pico-8 play session: no input (idle), after a click and taps of 🅾, ❎, 🅾+❎, 🅾 in the second before t = 0

[t = 1 s] idle ~1s (no d-pad/buttons)
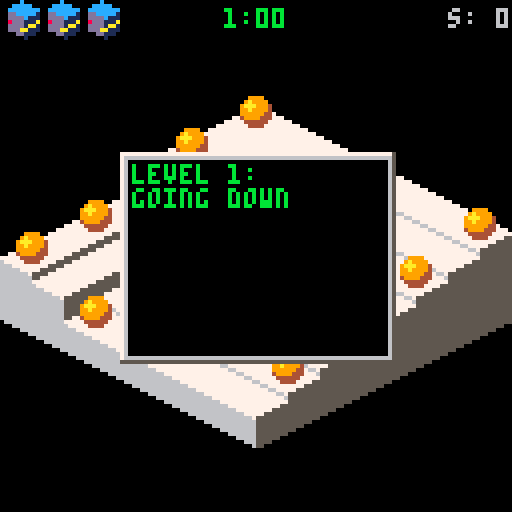
[t = 4 s] idle ~4s (no d-pad/buttons)
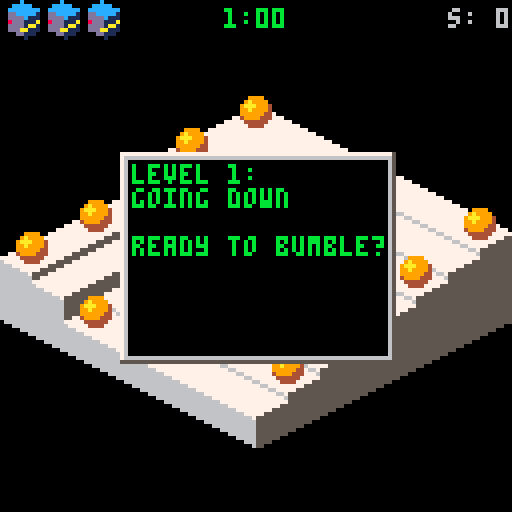
[t = 8 s] idle ~8s (no d-pad/buttons)
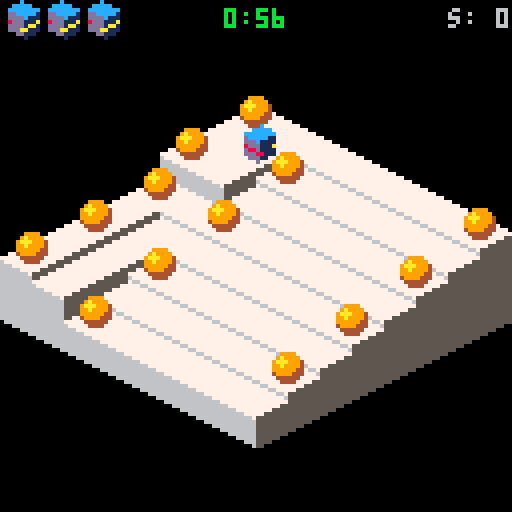

pico-8 cartridge
version 10
__lua__
-- bumble bots
-- (c) 2017, erwin bonsma

version="0.6"

col_delta={1,0,-1}
row_delta={0,1,0}
col_delta[0]=0
row_delta[0]=-1

--map_def: {x0,y0,w,h,wave_amp,
--          time}
--objects: {[object]}
--  object={c,r[,type,...]}
--  - teleport={c,r,1-5,c2,r2}
--  - gap={c,r,6[,col]}
--  - obstacle={c,r,7,spr_idx[,col]}
--movers: {player,[mover]*}
--  mover={c,r[,type,...]}
--  - box={c,r,1-2}

level_defs={{
  name="going down",
  packed="map_def={24,16,8,8,0,60},objects={{9,2},{4,3},{9,4},{2,9},{9,6},{4,7},{9,8},{4,9},{2,2},{2,4},{4,5},{2,5},{2,7}},movers={{3,3}}"
 },{
  name="ride the waves",
  packed="map_def={0,0,8,8,1,120},objects={{2,2},{9,2},{2,9},{9,9}},movers={{4,7},{8,3}}"
 },{
  name="barsaman",
  packed="map_def={0,8,8,8,1.5,120},objects={{2,2},{6,2},{2,6}},movers={{9,9},{9,2},{2,9}}"
 },{
  name="gutter and stage",
  packed="map_def={8,0,8,8,1,180},objects={{2,2},{9,2},{2,9},{4,4},{8,4},{4,8},{8,8}},movers={{5,9},{5,2},{5,3}}"
 },{
  name="telerium",
  packed="map_def={8,8,8,8,1,120},objects={{5,2},{2,5},{7,5},{5,7},{9,5},{5,9},{2,2,1,6,5},{9,2,2,6,6},{2,9,3,5,5},{9,9,4,5,6}},movers={{7,7},{3,3}}"
 },{
  name="aquatic race",
  packed="map_def={0,0,8,8,1,-35},objects={{2,2},{9,2},{2,9},{9,9},{5,3},{8,5},{6,8},{3,6}},movers={{5,5}}"
 },{
  name="mind the gap",
  packed="map_def={16,0,8,8,1,-120},objects={{3,3},{8,3},{3,8},{8,8},{3,4,6},{4,3,6},{4,4,6},{5,3,6}},movers={{6,6},{2,2},{4,6,1},{4,7,1},{6,5,1},{8,5,1}}"
 },{
  name="going up",
  packed="map_def={16,8,7,5,1,-120},objects={{2,2},{2,3,1,8,2},{4,3,2,6,4},{6,3,3,4,4},{6,2,4,8,3},{4,2,6,1}},movers={{5,6},{5,5,1}}"
 },{
  name="tea party",
  packed="map_def={24,8,8,8,1,-240},objects={{9,2},{9,3,6,10},{9,4,6,10},{8,4,6,10},{8,6,7,58},{9,6,7,59},{8,2,7,58},{8,3,7,59}},movers={{2,9},{2,2},{3,2},{2,8,1},{3,8,1},{4,8,1},{5,8,1},{6,8,1},{7,8,1},{8,8,1}}"
 },{
  name="besieged",
  packed="map_def={24,0,8,8,1,-180},objects={{2,9},{7,9},{3,9,6,13},{4,9,6,13},{5,9,6,13},{6,9,6,13}},movers={{4,3},{8,7},{9,7},{8,8},{9,8},{8,9},{9,9},{2,5,1},{3,5,1},{4,5,1},{5,5,1},{6,5,1},{7,5,1},{7,4,1},{7,3,1},{7,2,1}}"
 },{
  name="down the river",
  packed="map_def={0,16,8,8,1,-180},objects={{3,2},{9,5},{2,5},{4,6},{6,6},{8,6},{4,8},{6,8},{8,8},{8,2,1,9,2},{2,2,3,2,3},{9,7,4,9,9},},movers={{5,3},{9,4},{3,5},{4,5},{5,5},{2,6},{4,4,1},{6,4,1}}"
 },{
  name="boxing day",
  packed="map_def={8,16,6,6,1,-120},objects={{3,2,6},{4,2,6},{7,4,6},{5,7,6},{3,7,6}},movers={{7,2},{2,2,2},{3,4,2},{4,5,2},{6,4,2},{7,7,2},{3,5,1},{3,6,1},{5,3,1},{4,7,1},{6,7,1}}"
 },{
  name="ic trouble",
  packed="map_def={16,16,8,8,1,-180},objects={{4,3},{8,4},{7,8},{3,7},{3,3,1,4,5},{8,3,5,6,4},{3,8,3,5,7},{8,8,4,7,6}},movers={{9,9},{2,2},{9,2},{6,2,2},{2,5,2},{9,6,2},{5,9,2}}",
 },{
  name="seasick",
  packed="map_def={24,24,8,8,1,180},objects={{2,2},{9,2},{2,9},{9,9},{3,3,1,6,5},{8,3,2,6,6},{8,8,3,5,6},{3,8,4,5,5}},movers={{5,8},{4,2},{7,2},{3,2,2},{2,3,2},{8,2,2},{9,3,2},{2,8,2},{3,9,2},{9,8,2},{8,9,2}}"
 },{
  name="cottage",
  packed="map_def={0,24,8,8,1,-240},objects={{2,8},{2,7,6,10},{2,9,6,13},{3,9,6,13},{9,5,6,13},{9,6,6,13},{9,7,6,13},{4,9,1,7,9},{5,9,3,9,9}},movers={{2,2},{9,9,1},{4,9,1},{4,7,2},{3,5,1},{2,3,2},{3,3,1},{4,3,1},{5,3,1},{6,3,2},{6,2,2}}"
 },{
  name="warehouse",
  packed="map_def={8,24,8,8,1,-240},objects={{6,2,6},{9,6,6},{4,9,6}},movers={{6,6},{2,2},{3,2},{9,2},{9,3},{8,9},{9,9},{5,5,1},{5,6,1},{5,7,1},{4,5,1},{6,5,1},{2,3,2},{3,3,2},{4,3,2},{5,3,2},{8,2,2},{8,3,2},{8,4,2},{8,5,2},{5,8,2},{6,8,2},{7,8,2},{8,8,2},{9,8,2}}"
 }
}

function unpack(s)
 local a={}
 local key,val,c,auto,ob
 local i=1
 local l=0
 s=s..","  auto=1
 while i<=#s do
  c=sub(s,i,i)
  if c=="{" then
   l=i
   ob=1
   while ob>0 do
    i+=1
    c=sub(s,i,i)
    if c=="}" then ob-=1
    elseif c=="{" then ob+=1 end
   end
   val=unpack(sub(s,l+1,i-1))
   if not key then
    key=auto
    auto+=1
   end
   a[key]=val
   key=false
   i+=1 --skip comma
   l=i
  elseif c=="=" then
   key=sub(s,l+1,i-1)
   l=i
  elseif c=="," and l~=i-1 then
   val=sub(s,l+1,i-1)
   local valc=sub(val,#val,#val)
   if valc>="0" and valc<="9" then
    val=val*1
    --cover for a bug in string conversion
    val=shl(shr(val,1),1)
   elseif val=="true" then
    val=true
   elseif val=="false" then
    val=false
   end
   l=i
   if not key then
    key=auto
    auto+=1
   end
   a[key]=val
   key=false
  end
  i+=1
 end
 return a
end

function level_def(idx)
 local def=level_defs[idx]

 if not def.unpacked then
  def.unpacked=unpack(def.packed)
 end

 return def.unpacked
end

--[[
color maps:
 1=b&w to dark (gap, dark)
 2=teleport, green
 3=teleport, blue
 4=teleport, pink
 5=teleport, brown
 6=white to dark-blue
 7=white to dark-green
 8=title screen bot, pink
 9=gap filled by box
10=b&w to blue (gap)
11=end screen bot
12=title screen bot, blue
13=gap, grass/ground
14=gap, default
]]
colmaps=unpack("{80,101,118,16},{131,155},{129,156},{141,158},{132},{113},{115},{206,29,210,86,101,224},{86,102,22},{81,109,124},{245,168,138,224,209,29,86,101},{245,224},{100,20},{21}")
colmaps[0]={} --default

--fields
-- sprite index, sprite height,
-- sprite y-delta, sprite repeat,
-- colmap_idx (<0: checker),
-- height0, flexibility
tiletypes={}

--basic, normal flexibility
--
--note: sprite differs with fixed.
--fixed is full width, with few
--pixels that are typically covered
--by neighbouring fixed tiles.
--however, they ensure a clean
--boundary at edge of map. moving
--tiles are actual size, which
--results in less clean map boundary.
tiletypes[0]=unpack("14,2,0,true,-1,0,3")

--basic, fixed
tiletypes[1]=unpack("0,3,0,true,-1,0,0")

--basic, low flexibility
tiletypes[2]=unpack("14,2,0,false,-1,0,1")

--elevator, up+down
tiletypes[3]=unpack("2,3,0,true,0,0,10")

--pillar, moving
tiletypes[4]=unpack("4,2,1,true,0,0,2")

--pillar, fixed
tiletypes[5]=unpack("4,2,1,true,0,0,0")

--tower1, fixed
tiletypes[6]=unpack("6,4,-4,true,0,20,0")

--tower2, fixed
tiletypes[7]=unpack("8,4,-1,true,0,15,0")

--bridge, middle
tiletypes[8]=unpack("36,2,0,false,0,8,0")

--bridge, top-left
tiletypes[9]=unpack("10,3,0,true,0,8,0")

--bridge, bottom-right
tiletypes[10]=unpack("12,3,0,true,0,8,0")

--basic, fixed, light
tiletypes[11]=unpack("0,3,0,true,0,0,0")

--basic, fixed, blue
tiletypes[12]=unpack("0,3,0,false,10,0,0")

--basic, fixed, dark
tiletypes[13]=unpack("0,3,0,false,1,0,0")

--grass
tiletypes[14]=unpack("67,3,0,false,0,0,0")

--tree
tiletypes[15]=unpack("69,3,5,true,0,12,0")

--castle wall
tiletypes[16]=unpack("71,3,0,true,0,20,0,0")

--x-max tree
tiletypes[17]=unpack("73,3,6,true,0,12,0")

--ic
tiletypes[18]=unpack("75,2,2,false,0,4,0")

--capacitor
tiletypes[19]=unpack("107,2,1,false,0,7,0")

--circuit board
tiletypes[20]=unpack("77,2,0,false,0,0,0")

--circuit board, col-tracks
tiletypes[21]=unpack("109,2,0,false,0,0,0")

--circuit board, row-tracks
tiletypes[22]=unpack("46,2,0,false,0,0,0")

--low bridge
tiletypes[23]=unpack("214,3,0,true,0,4,0")

--basic, moving, blue
tiletypes[24]=unpack("0,3,0,false,10,0,3")

--warehouse floor
tiletypes[25]=unpack("216,3,0,true,0,12,0")

--cottage-1 (window)
tiletypes[26]=unpack("218,3,0,true,0,14,0,0")

--cottage-2 (door)
tiletypes[27]=unpack("220,3,0,true,0,14,0,0")


--gap, row-dir, front
tiletypes[33]=unpack("65,3,-248,true,0,-256,0")

--gap, col-dir, front
tiletypes[34]=unpack("64,3,-248,true,0,-256,0")

--gap, back
tiletypes[35]=unpack("0,0,-248,false,0,-256,0")

--basic, fixed, blue (top-only)
tiletypes[36]=unpack("0,3,0,false,6,0,0")

--basic, fixed, green (top-only)
tiletypes[37]=unpack("0,3,0,false,7,0,0")

--global game state
clock=0
game=nil
lvl=nil
hiscore=0
score=0
maxlevel=1

--class inheritance
function extend(clz,baseclz)
 for k,v in pairs(baseclz) do
  clz[k]=v
 end
end

--manhattan city distance
function distance(unit1,unit2)
 return (
  abs(unit1.col-unit2.col)+
  abs(unit1.row-unit2.row)
 )
end

--right align a number
function lpad(val,len)
 local s=""..val
 while #s<len do
  s=" "..s
 end
 return s
end

function timestr(time_in_sec)
 if time_in_sec<0 then
  return "0:00"
 end
 local mn=flr(time_in_sec/60)
 local sc="0"..flr(time_in_sec-60*mn)
 return ""..mn..":"..sub(sc,#sc-1)
end

--multiple pal() map changes
function multipal(colmap_idx)
 for v in all(colmaps[colmap_idx]
 ) do
  pal(shr(v,4),band(v,15))
 end
end

function smooth_clamp(h)
 local hn=h/12
 local f=hn/sqrt(hn*hn+1)
 return f*12
end

--note: this is a simple
--approximation that is
--incorrect for x=<-1,0].
--this is no problem where it
--is used.
function sign(x)
 return abs(x+1)-abs(x)
end

function sprite_address(idx)
 local c=idx%16
 return c*4+(idx-c)*32
end

function debug(msg)
 printh(msg,"debug.txt")
end

--the score that would have been
--reached if the best score for
--each level was reached in the
--same game.
function virtual_hiscore()
 local vscore=0
 for i=1,#level_defs do
  vscore+=dget(4+i)
 end
 return vscore
end

function new_msg_box(
 _msgs,_x0,_y0,_x1,_y1
)
 local me={}

 local msgs=_msgs
 local cursor_idx=0
 local x0=_x0 or 30
 local y0=_y0 or 38
 local x1=_x1 or 98
 local y1=_y1 or 90

 me.append=function(
  new_msgs
 )
  --always add empty line
  add(msgs,"")
  for msg in all(new_msgs) do
   add(msgs,msg)
  end
 end

 me.draw=function()
  rectfill(x0,y0,x1,y1,0)
  rect(x0,y0,x1,y1,5)
  rect(x0,y0,x1-1,y1-1,7)
  rect(x0+1,y0+1,x1-1,y1-1,6)

  local y=y0+3
  local rem_chars=flr(
   cursor_idx/2
  )+1
  for msg in all(msgs) do
   if rem_chars>0 then
    local l=min(#msg,rem_chars)
    print(
     sub(msg,1,l),x0+3,y,11
    )
    rem_chars-=l
    if rem_chars==0 then
     cursor_idx+=1
     if (
      cursor_idx%2 and l<16
     ) then
      print("_",x0+3+l*4,y,11)
     end
     l=rem_chars
    end
    y+=6
   end
  end

  return rem_chars>0
 end

 return me
end --new_msg_box()

function center_print(
 msg,y,col
)
 print(
  msg,64-#msg*2,y,col
 )
end

function watermark(x0,y0,x1,y1)
 local a=0x5e16
 local v
 local sh=9
 for x=x0,x1 do
  for y=y0,y1 do
   if pget(x,y)==10 then
    --only take 10 bits
    if sh==9 then
     v=shl(peek(a+1),8)+peek(a)
     --debug(""..a..": "..v)
     --jump to next int val
     a+=4
     sh=0
    else
     v=shr(v,1)
     sh+=1
    end

    pset(x,y,9+band(v,1))
   end
  end
 end
end

function print_await_key(
 action,key_hint
)
 local key="🅾️"
 if key_hint then
  key=key.." (the z key)"
 end
 local s="press "..key.." to "..action
 local x0=62-#s*2
 print(s,x0,120,10)
 watermark(
  x0,120,x0+#s*4+3,124
 )
end

function draw_3d_title()
 for j=23,0,-1 do
  local t=clock/10
  for i=0,25 do
   local v=band(
    shr(
     --4137=sprite_address(138)+1
     peek(4137+i/2+j*64),4*(i%2)
    ),
    15
   )
   if v==7 then
    spr(
     60,
     22+i*4,
     16+j*2+i*2-3.9*sin(t/8)
    )
   elseif v==1 then
    t+=1
   end
  end
 end
end

function mainscreen_draw()
 cls()

 --draw bots
 multipal(12)
 spr(160,0,48,6,6)
 multipal(8)
 spr(160,80,4,6,6,true)
 pal()

 draw_3d_title()

 print("eriban presents",33,0,2)
 print("wip",116,94,4)
 print(version,116,100,4)

 print("music: paul bonsma",0,100,1)
 print("the rest: erwin bonsma",0,106,1)

 print_await_key("start",clock>300)
end

function mainscreen_update()
 clock+=1
 if btnp(4) then
  show_levelmenu()
 end
end

function new_endscreen(run_len)
 local me={}
 local msgs={
  "   +-----------------+",
  "   | end of the line |",
  "   +-----------------+",
  "",
  " score"
    ..lpad(score,18),
  " hi-score"
    ..lpad(hiscore,15),
  " virtual hi-score"
    ..lpad(virtual_hiscore(),7),
  "",
  " run length"
    ..lpad(run_len,8).." lvls",
  " max run length"
    ..lpad(dget(4),4).." lvls"
 }

 --[[
 local msg
 for i=1,#level_defs do
  if not msg then
   msg=""..dget(i+4)
  else
   msg=msg..","..dget(i+4)
  end
  if #msg>20 then
   add(msgs,msg)
   msg=nil
  end
 end
 if msg then
  add(msgs,msg)
 end
 ]]

 local msg_box=new_msg_box(
  msgs,12,4,116,74
 )
 local cnt=0

 me.draw=function()
  rectfill(0,0,128,128,3)

  color(7)
  if msg_box.draw() then
   print_await_key("continue")
  end

  --draw bot
  multipal(11)
  spr(160,0,70,6,6,true)
  pal()
 end

 me.update=function()
  if btnp(4) then
   show_mainscreen()
  end
  cnt+=1
  if cnt==55 then
   sfx(4)
  end
 end

 return me
end --new_endscreen()

function show_mainscreen()
 clock=0
 _update=mainscreen_update
 _draw=mainscreen_draw
end

function show_levelmenu()
 local levelmenu=new_levelmenu()
 _update=levelmenu.update
 _draw=levelmenu.draw
end

function start_game(start_level)
 game=new_game(start_level)
 _update=game.update
 _draw=game.draw
end

function show_endscreen(levelrun)
 local es=new_endscreen(levelrun)
 _update=es.update
 _draw=es.draw
end

--[[
0:vminor
1:vmajor
2:hiscore
3:maxlevel
4:max_levelrun
5:score_level 1
20:score_level 16
]]
function new_cartdata_mgr()
 local me={}
 local vmajor=1
 local vminor=0

 --init
 cartdata("eriban_bumblebots")
 if (
  dget(0)==vmajor and
  dget(1)>=vminor
 ) then
  --read compatible cartdata
  hiscore=dget(2)
  maxlevel=dget(3)+1
 else
  --reset incompatible data
  for i=2,20 do
   dset(i,0)
  end
 end

 dset(0,vmajor)
 dset(1,vminor)

 me.level_done=function(
  level,level_score
 )
  --update level high
  local old=dget(4+level)
  if level_score>old then
   dset(4+level,level_score)
   return true --signal new hi
  end
 end

 me.game_done=function(levelrun)
  dset(2,hiscore)
  --minus one so default=1
  dset(3,maxlevel-1)
  dset(4,max(dget(4),levelrun))
 end

 return me
end

cartdata_mgr=new_cartdata_mgr()


map_unit={}

function map_unit:new(_mapmodel,o)
 o=setmetatable(o or {},self)
 self.__index=self

 o.mapmodel=_mapmodel
 o:settype(o.tiletype or 0)

 o.height=0
 o.movers={}

 return o
end

function map_unit:settype(tiletype)
 self.tiletype=tiletype

 local props=
  tiletypes[flr(tiletype/8)]
 self.sprite_index=props[1]
 self.sprite_height=props[2]
 self.sprite_ydelta=props[3]
 self.sprite_repeat=props[4]
 self.colmap_idx=props[5]
 self.height0=
  props[6]+2*(tiletype%8)
 self.flex=props[7]
end

function map_unit:setwave(wave)
 self.prev_height=self.height
 self.height=
  self.height0+
  self.flex*wave
end

--add the mover for drawing
--purposes. it may not yet
--have entered the unit
function map_unit:add_mover(mover)
 if mover.draw_unit then
  mover.draw_unit:remove_mover(mover)
 end
 add(self.movers,mover)
 mover.draw_unit=self
end

function map_unit:remove_mover(mover)
 del(self.movers,mover)
end

--returns box at unit, if any
function map_unit:box(exclude)
 for k,mover in pairs(self.movers) do
  if (
   mover.is_box and
   mover!=exclude
  ) then
   return mover
  end
 end
end

--returns enemy at unit, if any
function map_unit:enemy(exclude)
 --iterate all movers instead of
 --movers at this unit, as the
 --latter is based on drawing
 --logic
 for k,mover in pairs(lvl.movers) do
  if (
   mover.is_enemy and
   mover.unit==self and
   mover!=exclude
  ) then
   return mover
  end
 end
end

function map_unit:add_object(object)
 object.unit=self
 self.object=object
end

function map_unit:remove_object(object)
 if (self.object==object) then
  self.object=nil
  object.unit=nil
 end
end

function map_unit:tostring()
 return "("..self.col..","..self.row..")"
end

function map_unit:neighbour(heading)
 local c=self.col+col_delta[heading]
 local r=self.row+row_delta[heading]
 if (
  c<1 or c>self.mapmodel.ncol or
  r<1 or r>self.mapmodel.nrow
 ) then
  return nil
 else
  return self.mapmodel.units[c][r]
 end
end

dirwave={}
function dirwave:new(angle,o)
 o=setmetatable(o or {},self)
 self.__index=self

 o.dx=cos(angle)
 o.dy=sin(angle)
 o.p=o.p or 90 --period
 o.a=o.a or 1  --amplitude
 o.w=o.w or 4  --wavelength

 return o
end

function dirwave:eval(x,y)
 local d=x*self.dx+y*self.dy
 return sin(
  d/self.w-clock/self.p
 )*self.a
end

shock_wave={}
function shock_wave:new(x0,y0,o)
 o=setmetatable(o or {},self)
 self.__index=self

 o.x0=x0
 o.y0=y0
 o.f=o.f or 1/30 --frequency
 o.a=o.a or 1 --amplitude
 o.w=o.w or 4 --wavelength
 o.clk0=clock

 return o
end

function shock_wave:eval(x,y)
 local dx=x-self.x0
 local dy=y-self.y0
 local dist=sqrt(dx*dx+dy*dy)
 local t=
  (clock-self.clk0)*self.f-
  dist/self.w
 return
  sin(max(0,min(1,t)))*self.a
end

map_model={}

function map_model:new(
 x0,y0,ncol,nrow
)
 local o=setmetatable({},self)
 self.__index=self

 o.ncol=ncol+2
 o.nrow=nrow+2
 o.units={}
 o.functions={}
 o.wave_strength=0
 o.wave_strength_delta=1

 for c=1,o.ncol do
  o.units[c]={}
  for r=1,o.nrow do
   local unit={}
   unit.col=c
   unit.row=r
   if c==o.ncol then
    if r==o.nrow then
     unit.tiletype=280 --35*8
    else
     unit.tiletype=272 --34*8
    end
   elseif r==o.nrow then
    unit.tiletype=264 --33*8
   elseif c==1 or r==1 then
    unit.tiletype=280 --35*8
   else
    unit.tiletype=
     mget(x0+c-2,y0+r-2)
   end
   o.units[c][r]=map_unit:new(o,unit)
  end
 end

 return o
end

function map_model:unit_at(pos)
 return self.units[pos[1]][pos[2]]
end

function map_model:update()
 self.wave_strength=
  max(0.5,min(1,
   self.wave_strength+
   self.wave_strength_delta/100
  ))

 for c=1,self.ncol do
  for r=1,self.nrow do
   local w=0
   for fun in all(self.functions) do
    w+=fun:eval(c,r)
   end
   self.units[c][r]:setwave(
    smooth_clamp(
     w*self.wave_strength
    )
   )
  end
 end
end

isoline_pair={}

function isoline_pair:new(
 leaf_left,
 leaf_right
)
 local o=setmetatable({},self)
 self.__index=self

 o.leafs={}
 o.leafs[true]=leaf_left
 o.leafs[false]=leaf_right

 return o
end

--if left==true returns height
--at left-end of this isoline
--part, otherwise returns
--height at right-end
function isoline_pair:height(
 left
)
 return self.leafs[left]:height(left)
end

function isoline_pair:draw()
 local leafs=self.leafs
 local left_low=
  leafs[true]:height(false)<
  leafs[false]:height(true)

 leafs[left_low]:draw()
 leafs[not left_low]:draw()
end

isoline_leaf={}

function isoline_leaf:new(
 map_unit
)
 local o=setmetatable({},self)
 self.__index=self

 o.map_unit=map_unit

 return o
end

function isoline_leaf:height()
 return self.map_unit.height
end

function isoline_leaf:draw()
 local unit=self.map_unit
 local x=
  (unit.col-unit.row)*8+56
 local y=
  (unit.col+unit.row)*4
  -unit.height+24

 if unit.colmap_idx>0 then
  multipal(unit.colmap_idx)
 elseif (
  unit.colmap_idx<0 and
  (unit.col+unit.row)%2==0
 ) then
  multipal(-unit.colmap_idx)
 end

 palt(0,false)
 palt(15,true)
 local dy=unit.sprite_ydelta
 spr(
  unit.sprite_index,
  x,y+dy,
  2,unit.sprite_height
 )

 if unit.sprite_repeat then
  dy+=unit.sprite_height*8
  while (unit.height-dy>-16) do
   spr(
    unit.sprite_index+
    (unit.sprite_height-1)*16,
    x,y+dy,
    2,1
   )
   dy+=8
  end
 end
 pal()

 x+=4
 y-=2

 if unit.object then
  unit.object:draw(x,y)
 end

 if #unit.movers>0 then
  local movers=unit.movers
  local min_idx=1
  --find mover that is furthest
  --back. draw this one first.
  for i=2,#movers do
   if (
    movers[i].dy<
    movers[min_idx].dy
   ) then
    min_idx=i
   end
  end
  for i=1,#movers do
   movers[
    1+(i+min_idx-2)%#movers
   ]:draw(x,y)
  end
 end
end

function make_isoline_tree(
 unit_array,
 idx_lo,
 idx_hi
)
 if idx_lo==idx_hi then
  return isoline_leaf:new(
   unit_array[idx_lo]
  )
 else
  local idx_mid=flr((idx_lo+idx_hi)/2)
  return isoline_pair:new(
   make_isoline_tree(
    unit_array,
    idx_lo,
    idx_mid
   ),
   make_isoline_tree(
    unit_array,
    idx_mid+1,
    idx_hi
   )
  )
 end
end

function new_mapview(_model)
 local me={}
 local model=_model
 local isolines={}
 local nlines=model.ncol+model.nrow-1

 for i=1,nlines do
  isolines[i]={}
 end
 for c=1,model.ncol do
  for r=1,model.nrow do
   add(
    isolines[c+r-1],
    model.units[c][r]
   )
  end
 end
 for i=1,nlines do
  isolines[i]=make_isoline_tree(
   isolines[i],1,#isolines[i]
  )
 end

 function me.draw()
  cls()
  for i=1,nlines do
   isolines[i]:draw()
  end
 end

 return me
end --new_mapview

--checks if going from one
--height to the other will
--start a fall. a falling mover
--can destroy other movers.
function is_fall(h_from,h_to)
 return h_from>h_to+6
end

mover={}

function mover:new(o)
 o=setmetatable(o or {},self)
 self.__index=self

 o.rot=0     -- [0..rot_max>
 o.rot_dir=0 -- -1,0,1

 o.mov_dir=0 -- -1,0,1
 o.mov=0     -- <-mov_max,mov_max]
 o.mov_inc=1 -- -1,1

 --height tolerance
 o.tol=o.tol or 0

 --rotation speed
 o.rot_del=o.rot_del or 2
 o.rot_turn=5*o.rot_del
 o.rot_max=4*o.rot_turn

 --move speed
 o.mov_del=o.mov_del or 2
 o.mov_max=8*o.mov_del

 o.drop_speed=1
 o.height=40

 return o
end

function mover:destroy()
 self.draw_unit:remove_mover(self)
 del(lvl.movers,self)
end

function mover:turning()
 return self.rot_dir!=0
end

function mover:moving()
 return self.mov_dir!=0
end

function mover:freeze()
 self.frozen=true
end

--true iff mover can move or
--turn during update
function mover:can_move()
 return not self.frozen
end

--true iff mover can initiate
--a new move or turn during
--update
function mover:can_start_move()
 return (
  self:can_move() and
  not self:moving() and
  not self:turning() and (
   --mover must touch ground.
   --check previous height, as
   --unit height has already
   --been updated, but mover
   --height not yet
   self.height==self.unit.prev_height
  )
 )
end

--direction that mover is facing
function mover:heading()
 return flr(self.rot/self.rot_turn)
end

function mover:set_heading(h)
 self.rot=h*self.rot_turn
end

--direction of move
function mover:move_heading()
 return (
  self:heading()+
  self.mov_dir+
  self.mov_inc+
  2
 )%4
end

function mover:update_height()
 local height=self.unit.height

 --adapt height if needed
 if self.unit2 then
  --on two tiles, follow highest
  height=max(height,self.unit2.height)
 end
 if self.height>height then
  --gradual fall
  height=max(
   height,self.height-self.drop_speed
  )
  self.drop_speed+=0.1
 else
  self.drop_speed=1
 end

 self.height=height
 self.dh=self.height-self.draw_unit.height
end

function mover:update_dx_dy()
 if self:moving() then
  local h=self:heading()
  self.dx=flr(
   (col_delta[h]-row_delta[h])
   *self.mov/self.mov_del+0.5
  )*self.mov_dir
  self.dy=flr(
   (col_delta[h]+row_delta[h])
   *self.mov/self.mov_del/2
  )*self.mov_dir
 else
  self.dx=0
  self.dy=0
 end
end

function mover:turn_step()
 self.rot+=self.rot_dir+self.rot_max
 self.rot%=self.rot_max
 if self.rot%(5*self.rot_del)==0 then
  --finished turn
  self.rot_dir=0
 end
end

function mover:move_step()
 self.mov+=self.mov_inc

 local relmov=(
  self.mov*self.mov_inc+
  self.mov_max
 )%self.mov_max

 if relmov==2*self.mov_del then
  --about to enter next unit
  local to_unit=self.unit:neighbour(
   self:move_heading()
  )
  if self:can_enter(to_unit) then
   --entered destination unit
   self:entering_unit(to_unit)
  else
   --cannot move, retreat
   self.mov_inc=-self.mov_inc
   self.mov+=self.mov_inc
   self:bump()
  end
 elseif relmov==4*self.mov_del then
  --halfway crossing
  self:swap_unit()
 elseif relmov==6*self.mov_del+1 then
  --exited source unit
  self:exited_unit()
 elseif relmov==0 then
  --done
  self.mov_dir=0
  self.mov_inc=1
 end
end

function mover:update()
 if self:can_move() then
  if self:turning() then
   self:turn_step()
  elseif self:moving() then
   self:move_step()
  end
 end

 self:update_height()
 self:update_dx_dy()

 if (
  self.unit.object and
  self.height==self.unit.height
 ) then
  self.unit.object:visit(self)
 end

 if (
  self.falling and
  --do not check while still on
  --two units
  not self.unit2
 ) then
  if
   self.height-
   self.unit.height<5
  then
   local destroyable=
    self.unit:box(self) or
    self.unit:enemy(self)
   if destroyable then
    --fell on box/enemy
    destroyable:destroy()
    sfx(10)
   end
   self.falling=false
  end
 end
end --mover:update()

function mover:can_enter(unit)
 return (
  unit and
  unit.height-self.unit.height<=self.tol and
  (
   not unit.object or
   not unit.object.is_obstacle
  )
 )
end

function mover:entering_unit(to_unit)
 self.unit2=to_unit

 self.falling=is_fall(
  self.unit.height,
  to_unit.height
 )
 if (
  to_unit.col+to_unit.row >
  self.unit.col+self.unit.row
 ) then
  to_unit:add_mover(self)
  self.mov-=self.mov_max*sign(self.mov)
 end
end

function mover:swap_unit()
 local unit=self.unit2
 self.unit2=self.unit
 self.unit=unit
end

function mover:exited_unit()
 if (self.draw_unit!=self.unit) then
  self.unit:add_mover(self)
  self.mov-=self.mov_max*sign(self.mov)
 end
 self.unit2=nil
end

bot={}
extend(bot,mover)

function bot:new(o)
 o=mover.new(self,o)
 local o=setmetatable(o,self)
 self.__index=self

 o.dazed=0

 return o
end

function bot:bump()
 self.dazed=20
end

function bot:is_dazed()
 return self.dazed>0
end

function bot:can_move()
 return (
  self.dazed==0 and
  mover.can_move(self)
 )
end

function bot:update()
 if self.dazed>0 then
  self.dazed-=1
 end

 mover.update(self)
end

function bot:draw(x,y)
 local r=flr(self.rot/self.rot_del)
 if r>9 then
  --invert rear/front lights
  pal(8,10)
  pal(10,8)
 end
 if self:is_dazed() then
  --show animated dazed "bugs"
  local c=band(self.dazed,4)/4
  palt(5+c,true)
  pal(6-c,9)
 else
  --hide dazed "bugs"
  palt(5,true)
  palt(6,true)
 end

 spr_dropped(
  128+r%10,
  x+self.dx,1,
  y+self.dy-self.dh,-7,
  1,2,
  self.drop
 )

 pal()
end --bot:draw()

player={}
extend(player,bot)

function player:new(o)
 o=bot.new(self,o)
 local o=setmetatable(o,self)
 self.__index=self

 o.is_player=true
 o.nxt_rot_dir=nil

 return o
end

function player:can_enter(unit)
 local box=unit:box()
 return (
  (
   --no box
   not box or
   --will drop on box
   is_fall(
    self.unit.height,
    unit.height
   ) or
   --can push box
   box:can_enter(
    unit:neighbour(
     self:move_heading()
    )
   )
  ) and
  mover.can_enter(self,unit)
 )
end

function player:entering_unit(to_unit)
 mover.entering_unit(self,to_unit)
 local box=to_unit:box()
 if box then
  if not self.falling then
   --entering from similar
   --height, so push box
   box:push(self:move_heading())
  end
 end
end

function player:swap_unit()
 mover.swap_unit(self)
 self.swapped=true
end

function player:update()
 if btnp(0) then
  self.nxt_rot_dir=-1
 elseif btnp(1) then
  self.nxt_rot_dir=1
 end

 local desired_mov_dir=0
 if btn(2) then
  desired_mov_dir=1
 elseif btn(3) then
  desired_mov_dir=-1
 end

 if self:can_start_move() then
  if self.nxt_rot_dir then
   self.rot_dir=self.nxt_rot_dir
   self.nxt_rot_dir=nil
  else
   self.mov_dir=desired_mov_dir
  end
 elseif (
  self:moving() and
  desired_mov_dir!=0 and
  not self:is_dazed() and
  self.mov_dir*self.mov_inc!=
  desired_mov_dir
 ) then
  self.mov_inc=-self.mov_inc
  if self.swapped then
   --undo swap
   self:swap_unit()
  end
 end

 self.swapped=false
 bot.update(self)
 if self.swapped then
  sfx(5)
 end

 if self.height<-50 then
  game.signal_death(
   "system went down"
  )
 end
end --player:update

function player:update_height()
 bot.update_height(self)

 if self.drop then
  self.drop+=1
  if self.drop==20 then
   self.dazed=50
  elseif self.drop==36 then
   game.signal_death(
    "stuck!"
   )
  end
  self.dh-=min(5,self.drop/4)
 end
end

function player:bump()
 bot.bump(self)
 sfx(0)
end

enemy={}
extend(enemy,bot)

function enemy:new(target,o)
 o=o or {}
 o.rot_del=o.rot_del or 3
 bot.new(self,o)
 setmetatable(o,self)
 self.__index=self
 
 o.target=target
 o.bump_count=0
 o.is_enemy=true

 return o
end

function enemy:destroy()
 --clear enemy_entering flag
 if self.unit.enemy_entering then
  self.unit.enemy_entering=nil
 elseif (
  self.unit2 and
  self.unit2.enemy_entering
 ) then
  self.unit2.enemy_entering=nil
 end
 bot.destroy(self)
end

function enemy:draw(x,y)
 pal(12,14)
 pal(1,2)
 bot.draw(self,x,y)
 pal()
end

function enemy:update()
 if (
  self.unit==self.target.unit and
  not self.target.falling and
  abs(self.height-self.target.height)<6
 ) then
  game.signal_death(
   "intercepted!"
  )
 end

 if self:can_start_move() then
  --to turn or not to turn?
  local best_score=nil
  local best_rotdir
  for rotdir=-1,1 do
   local h=(self:heading()+rotdir+4)%4
   local s=self:heading_score(h)
   if not best_score or s>best_score then
    best_rotdir=rotdir
    best_score=s
   end
  end

  self.rot_dir=best_rotdir

  if not self:turning() then
   self.mov_dir=1
  end
 end

 bot.update(self)
end --enemy:update

function enemy:heading_score(h)
 local score=0
 local to_unit=self.unit:neighbour(h)
 local target_unit=self.target.unit

 if not to_unit or to_unit.height<-5 then
  return -99
 end

 if (
  distance(to_unit, target_unit) <
  distance(self.unit, target_unit)
 ) then
  --reward getting closer
  score+=4
 end

 if h==self:heading() then
  if self.bump_count<=3 then
   --prefer moving straight
   score+=1
  else
   --unless that failed three
   --times in a row, to prevent
   --deadlock situations
   score-=20
  end
 end

 if self:can_enter(to_unit) then
  --reward possible movement
  score+=2
 elseif self:is_blocked(to_unit) then
  score-=6
 else
  --penalize climbs
  local hdelta=to_unit.height-self.unit.height-self.tol
  score-=max(0,min(5,hdelta))
 end

 return score
end --enemy:heading_score

--true iff enemy is not expected
--to be able to move to unit
--soon
function enemy:is_blocked(unit)
 local box=unit:box()
 return (
  (
   --objects block
   unit.object and
   --except teleports
   not unit.object.is_teleport and
   --and filled gaps
   not (
    unit.object.is_gap and
    unit.object.filled
   )
  ) or
  self.unit.height-unit.height>10 or (
   box and not box.falling
  )
 )
end

function enemy:can_enter(unit)
 if (
  self:is_blocked(unit) or
  unit.box_entering or
  unit.enemy_entering or
  not mover.can_enter(self,unit)
 ) then
  return false
 end
 --do not move in case there's
 --another enemy (box is checked
 --in is_blocked already)
 return not unit:enemy()
end

function enemy:entering_unit(to_unit)
 bot.entering_unit(self,to_unit)
 to_unit.enemy_entering=self
end

function enemy:exited_unit()
 bot.exited_unit(self)
 self.unit.enemy_entering=nil
end

function enemy:bump()
 bot.bump(self)
 self.dazed+=flr(rnd(20))-10
 self.bump_count+=1
end

function enemy:turn_step()
 mover.turn_step(self)
 self.bump_count=0
end

box={}
extend(box,mover)

function box:new(box_type,o)
 o=o or {}
 mover.new(self,o)
 setmetatable(o,self)
 self.__index=self

 o.box_type=box_type
 o.is_box=true

 return o
end

function box:destroy()
 mover.destroy(self)
 lvl:box_destroyed(self)
end

function box:freeze()
 --void. does not apply to box
end

function box:can_enter(unit)
 if self:moving() then
  --move check is done at start
  --of move. once moving, assume
  --its okay.
  return true
 end

 if (
   --cannot move over pickup
   unit.object and
   unit.object.is_pickup
  ) or
  --cannot move once dropping
  self.drop
 then
  return false
 end

 if (
   --cannot move when unit is
   --(going to be) occupied by
   --a mover
   unit.enemy_entering or
   #unit.movers>0
  ) and
  --unless will drop on it
  not is_fall(
   self.height,unit.height
  )
 then
  return false
 end

 return mover.can_enter(self,unit)
end

function box:entering_unit(to_unit)
 mover.entering_unit(self,to_unit)
 if self.force_fall then
  self.falling=true
  self.force_fall=false
 end
end

function box:push(heading)
 self:set_heading(heading)
 self.mov_dir=1
 local to_unit=self.unit:neighbour(
  heading
 )

 if is_fall(
  self.unit.height,
  to_unit.height
 ) then
  --forcing fall so that any
  --movers entering will be
  --destroyed, even if height
  --difference is smaller when
  --entering unit
  self.force_fall=true
 else
  --reserve destination to
  --prevent other movers from
  --entering this unit
  to_unit.box_entering=true
 end
end

function box:exited_unit()
 mover.exited_unit(self)
 self.unit.box_entering=nil
end

function box:update_height()
 mover.update_height(self)
 if self.height<-50 then
  self:destroy()
 end
 if self.drop then
  if self.drop<20 then
   self.drop+=1
   if (
    self.drop==20 and
    self.box_type==1
   ) then
    self.unit.object.filled=true
    self:destroy()
   end
  end
  self.dh-=min(5,self.drop/4)
 end
end

function box:draw(x,y)
 spr_dropped(
  164+2*self.box_type,
  x+self.dx,-1,
  y+self.dy-self.dh,-3,
  2,2,
  self.drop
 )
 pal()
end

pickup={}

function pickup:new(o)
 o=setmetatable(o or {},self)
 self.__index=self

 o.is_pickup=true

 return o
end

function pickup:draw(x,y)
 spr(122,x,y,1,1)
end

function pickup:visit(mover)
 --do not let frozen mover
 --collect pickup. player may
 --already have died...
 if not mover.frozen then
  self.unit:remove_object(self)
  lvl:pickup_collected(self)
  sfx(3)
 end
end

teleport={}

function teleport:new(
 colmap_idx,dst_pos,o
)
 o=setmetatable(o or {},self)
 self.__index=self

 o.dst_pos=dst_pos
 o.colmap_idx=colmap_idx
 o.is_teleport=true

 o:reset()

 return o
end

function teleport:reset()
 self.cooldown_cnt=0
end

function teleport:draw(x,y)
 multipal(self.colmap_idx)
 spr(120,x,y+1,2,1)
 if self.cooldown_cnt>0 then
  self.cooldown_cnt-=1
  spr(
   119-flr(self.cooldown_cnt/8),
   x,y,1,1
  )
 end
 pal()
end

function teleport:visit(mover)
 if mover:moving() then
  mover.teleport_block=nil
 elseif not mover.teleport_block then
  local dst_unit=
   mover.unit.mapmodel:unit_at(
    self.dst_pos
   )
  dst_unit:add_mover(mover)
  mover.unit=dst_unit
  mover.height=dst_unit.height+16
  mover:update_height()
  mover.teleport_block=true
  mover.falling=true
  self.cooldown_cnt=24
  sfx(7)
 end
end

--draws a sprite for a mover
--possibly dropping in a gap
function spr_dropped(
 spr_idx,x,dx,y,dy,w,h,drop
)
 if drop then
  --dropping. create partially
  --obscured sprite
  local src1=sprite_address(spr_idx)
  local src2=sprite_address(50)
  local dst=sprite_address(238)
  local j0=6-min(5,flr(drop/4))-dy
  local i0=-flr((dx+1)/2)
  for i=0,4*w-1 do
   for j=0,8*h-1 do
    local v=peek(src1+i+j*64)
    if j>=j0 and i>=i0 then
     v=band(
      v,
      peek(src2+i-i0+(j-j0)*64)
     )
    end
    poke(dst+i+j*64,v)
   end
  end

  spr(238,x+dx,y+dy,w,h)
 else
  spr(spr_idx,x+dx,y+dy,w,h)
 end
end

gap={}

function gap:new(colmap_idx,o)
 o=setmetatable(o or {},self)
 self.__index=self

 o.is_gap=true
 o.colmap_idx=colmap_idx or 14

 return o
end

function gap:reset()
 self.filling=nil
 self.filled=nil
end

function gap:visit(mover)
 if (
  not self.filling and
  not mover:moving()
 ) then
  mover:freeze()
  -- initiate drop
  mover.drop=0
  self.filling=true
  sfx(9)
 end
end

function gap:draw(x,y)
 if self.filled then
  multipal(9)
 else
  if self.colmap_idx then
   multipal(self.colmap_idx)
  end
 end
 spr(48,x,y+4,2,1)
 pal()
end

obstacle={}

function obstacle:new(
 spr_idx,colmap_idx
)
 o=setmetatable({},self)
 self.__index=self

 o.is_obstacle=true
 o.spr_idx=spr_idx
 o.colmap_idx=colmap_idx or 0

 return o
end

function obstacle:draw(x,y)
 multipal(self.colmap_idx)
 spr(self.spr_idx,x,y,1,1)
end

matrix_print={}

function matrix_print:new(
 address0,col
)
 local o=setmetatable({},self)
 self.__index=self

 o.address0=address0
 o.col=col or 0

 return o
end

function matrix_print:draw(x,y)
 color(self.col)

 for i=0,4 do
  for j=0,4 do
   local v=band(
    shr(
     peek(self.address0+i/2+j*64),
     4*(i%2)
    ),
    15
   )
   if v>0 then
    local x0=x+i*2-j*2+3
    local y0=y+i+j+2
    pset(x0-1,y0)
    pset(x0,y0)
    pset(x0+1,y0)
    if v==7 or v==8 then
     pset(x0,y0+1)
    end
    if v==6 or v==8 then
     pset(x0,y0-1)
    end
   end
  end
 end
end

function matrix_print:visit()
 --void
end

baselevel={}

function baselevel:new(o)
 o=setmetatable(o or {},self)
 self.__index=self

 o.collected_pickups={}
 o.num_pickups=0
 o.num_boxes_to_remove=0
 o.num_boxes_removed=0
 o.objects={}
 o.movers={}

 --invoke abstract init_map()
 o.map_model=o:init_map()
 o.map_view=new_mapview(o.map_model)

 o:reset()

 return o
end

function baselevel:init_camera(
 player_pos
)
 self.camera_pos=
  self:target_camera_pos(player_pos)
end

function baselevel:add_mover(
 pos,mover
)
 local unit=
  self.map_model:unit_at(pos)
 unit:add_mover(mover)
 mover.unit=unit
 add(self.movers,mover)
end

function baselevel:add_object(
 pos,object
)
 self.map_model:unit_at(pos):add_object(
  object
 )
 add(self.objects,object)
end

function baselevel:reset()
 --destroy active movers
 for mover in all(self.movers) do
  if not mover.is_box then
   mover:destroy()
  end
 end
 self.player=nil

 --reset objects
 for object in all(self.objects) do
  if object.reset then
   object:reset()
  end
 end

 if self.map_model then
  self.map_model.wave_strength_delta=1
 end

 self:set_target_camera_pos(
  5,5,true
 )
end

function baselevel:freeze()
 for mover in all(self.movers) do
  mover:freeze()
 end
end

function baselevel:pickup_collected(
 pickup
)
 add(
  self.collected_pickups,
  pickup
 )
 score+=10

 self:checkdone()
end

function baselevel:box_destroyed(
 box
)
 if box.box_type==2 then
  self.num_boxes_removed+=1
  score+=10
  sfx(3)
 end

 self:checkdone()
end

function baselevel:checkdone()
 if (
  #self.collected_pickups==
  self.num_pickups and
  self.num_boxes_removed==
  self.num_boxes_to_remove
 ) then
  game.level_done()
 end
end

function baselevel:update()
 self.map_model:update()

 for mover in all(self.movers) do
  mover:update()
 end
end

function baselevel:set_target_camera_pos(
 c,r,update_pos
)
 local mm=self.map_model
 if mm.ncol<10 then
  c=mm.ncol/2
 else
  c=max(5,min(c,mm.ncol-5))
 end
 if mm.nrow<10 then
  r=mm.nrow/2
 else
  r=max(5,min(r,mm.nrow-5))
 end
 self.camera_tx=(c-r)*8
 self.camera_ty=(c+r)*4-40

 if update_pos then
  self.camera_x=self.camera_tx
  self.camera_y=self.camera_ty
 end
end

function baselevel:draw()
 if self.player then
  self:set_target_camera_pos(
   self.player.unit.col,
   self.player.unit.row    
  )
  self.camera_x=
   0.8*self.camera_x+
   0.2*self.camera_tx
  self.camera_y=
   0.8*self.camera_y+
   0.2*self.camera_ty
 end

 camera(
  flr(self.camera_x+0.5),
  flr(self.camera_y+0.5)
 )
 self.map_view.draw()
 camera()
end

level={}
extend(level,baselevel)

function level:new(idx,o)
 o=o or {}
 o.idx=idx
 o.def=level_def(idx)

 baselevel.new(self,o)
 setmetatable(o,self)
 self.__index=self

 o.initial_score=score

 for spec in all(o.def.objects) do
  o:add_object_from_specs(
   spec
  )
 end
 for spec in all(o.def.movers) do
  o:add_mover_from_specs(
   spec,true
  )
 end

 return o
end

function level:init_map()
 local map_def=self.def.map_def
 local map_model=map_model:new(
  map_def[1],
  map_def[2],
  map_def[3],
  map_def[4]
 )
 add(
  map_model.functions,
  dirwave:new(
   0.10,{a=map_def[5]}
  )
 )
 self.time_left=abs(
  map_def[6]*30
 )
 self.hard_reset=map_def[6]<0

 return map_model
end

--create new object and add it
function level:add_object_from_specs(
 specs
)
 local object_type=specs[3]
 if not object_type then
  local pickup=pickup:new()
  self:add_object(specs,pickup)
  self.num_pickups+=1
 elseif object_type<=5 then
  --teleport
  local pos2={specs[4],specs[5]}
  local tp=teleport:new(
   object_type,pos2
  )
  self:add_object(specs,tp)
  --also add its twin
  tp=teleport:new(
   object_type,specs
  )
  self:add_object(pos2,tp)
 elseif object_type==6 then
  local gap=gap:new(
   specs[4]
  )
  self:add_object(specs,gap)
 elseif object_type==7 then
  local obstacle=obstacle:new(
   specs[4],specs[5]
  )
  self:add_object(specs,obstacle)
 end
end

function level:add_mover_from_specs(
 specs,passive
)
 local mover_type=specs[3]
 if passive and mover_type then
  if mover_type<=2 then
   local box=box:new(mover_type)
   self:add_mover(specs,box)
   if mover_type==2 then
    self.num_boxes_to_remove+=1
   end
  end
 elseif not (passive or mover_type) then
  if not self.player then
   self.player=player:new()
   self:add_mover(specs,self.player)
  else
   local enemy=enemy:new(
    self.player
   )
   self:add_mover(specs,enemy)
  end
 end
end

function level:reset()
 baselevel.reset(self)

 self:set_target_camera_pos(
  self.def.movers[1]
 )
end

function level:start()
 for mover_specs in all(self.def.movers) do
  self:add_mover_from_specs(
   mover_specs,false
  )
 end

 self.playing=true
end

function level:freeze()
 baselevel.freeze(self)

 self.playing=false
end

function level:update()
 baselevel.update(self)

 if self.playing then
  self.time_left-=1

  if self.time_left<0 then
   game.signal_death(
    "timed out"
   )
  end
 end
end

function level:draw()
 baselevel.draw(self)

 print(
  timestr(self.time_left/30),
  56,2,
  8+min(3,flr(abs(
   self.time_left/300
  )))
 )
end

levelmenu={}
extend(levelmenu,baselevel)

function levelmenu:new(o)
 o=baselevel.new(self,o)
 local o=setmetatable(o,self)
 self.__index=self

 return o
end

function levelmenu:level_at(pos)
 local c=pos[1]-2
 local r=pos[2]-2
 if (
  c>=0 and
  c<=self.map_model.ncol-3 and
  r>=0 and
  r<=self.map_model.nrow-3
 ) then
  c=flr(c/2)
  r=flr(r/2)
  return 16-c-4*r
 end
end

function levelmenu:init_map()
 local map_model=map_model:new(
  0,0,8,8
 )
 self.map_model=map_model

 local a0=sprite_address(112)
 for c=1,map_model.ncol do
  for r=1,map_model.nrow do
   local pos={c,r}
   local unit=map_model:unit_at(
    pos
   )
   local l=self:level_at(pos)
   if l then
    local chk=
     (flr(c/2)+flr(r/2))%2
    if l<=maxlevel then
     unit:settype(288+chk*8)
    else
     unit:settype(290+chk*8)
    end

    local digit=flr(
     l/(10-9*(c%2))
    )%10
    self:add_object(
     pos,
     matrix_print:new(
      a0+digit*2+(r%2)*256,
      10+chk
     )
    )
   else
    unit.height0+=512
    unit.sprite_ydelta+=512
   end
  end
 end

 return map_model
end

function levelmenu:start()
 self.player=player:new()
 self:add_mover(
  {8,8},
  self.player
 )
end

function new_levelmenu()
 local me={}

 function level_idx()
  local unit=lvl.player.unit
  return lvl:level_at(
   {unit.col,unit.row}
  )
 end

 function me.draw()
  lvl:draw()

  rectfill(20,7,108,22,1)

  local idx=level_idx()
  center_print(
   "destination:",9,12
  )
  local dest="unknown"
  if idx<=#level_defs then
   dest=level_defs[idx].name
  end
  center_print(dest,16,7)

  if msg then
   print(msg,0,110,7)
  end
  print_await_key("start")
 end

 function me.update()
  clock+=1
  lvl:update()

  if btnp(4) then
   local idx=level_idx()
   if idx<=#level_defs then
    start_game(idx)
   end
  end
 end

 lvl=levelmenu:new()
 lvl:start()
 lvl:update()

 return me
end

function new_game(level_num)
 local me={}

 local anim=nil
 local lives=3
 local death_cause

 me.start_level=level_num
 me.level_num=level_num
 score=0

 function me.draw()
  lvl:draw()
  for i=1,lives do
   spr(132,i*10-8,-6,1,2)
  end

  local s
  if score>=max(1,hiscore) then
   s="hs: "..score
  else
   s="s: "..score
  end
  print(s,128-4*#s,2,6)

  if anim then
   anim.draw()
  end

  if msg then
   print(msg,0,120,11)
  end
 end

 function me.update()
  clock+=1

  if anim then
   anim=anim.update()
  end

  death_cause=nil

  lvl:update()

  if not anim then
   if death_cause then
    me.handle_death()
   end
  end
 end

 function me.reset()
  if (
   --hard reset on time-out
   lvl.time_left<=0 or
   --and for specific levels
   lvl.hard_reset
  ) then
   --recreate level, resetting
   --time and all pick-ups
   lvl=level:new(
    me.level_num
   )
  end
  lvl:reset()
 end

 function me.signal_death(cause)
  death_cause=cause
 end

 function me.handle_death()
  lives-=1
  anim=die_anim(death_cause)
 end

 function me.game_over()
  return lives==0
 end

 function me.level_run()
  return me.level_num-me.start_level
 end

 function me.level_done()
  anim=level_done_anim()
 end

 function init_level()
  lvl=level:new(me.level_num)
  lvl:update()
 end

 function me.next_level()
  me.level_num+=1
  if me.level_num<=#level_defs then
   init_level()
   return true
  end
 end

 menuitem(
  1,"auto destruct",function()
   me.signal_death(
    "rebooting..."
   )
   me.handle_death()
  end
 )
 menuitem(
  2,"abort game",function()
   game_done()
   anim=game_over_anim()
  end
 )
 init_level()
 anim=level_start_anim()

 return me
end --new_game()

function die_anim(cause)
 local me={}

 local clk=0
 local msg_box=new_msg_box({
  cause
 })

 function me.update()
  clk+=1

  if clk==1 then
   sfx(1)
  end

  if clk==100 then
   if game.game_over() then
    game_done()
    return game_over_anim()
   else
    game.reset()
    return level_start_anim()
   end
  end

  return me
 end

 function me.draw()
  if clk>30 then
   msg_box.draw()
  end
 end

 lvl.map_model.wave_strength_delta=-1
 lvl:freeze()

 return me
end --die_anim

function level_start_anim()
 local me={}

 local clk=0
 local msg_box=new_msg_box({
  "level "..lvl.idx..":",
  level_defs[lvl.idx].name
 })


 function me.update()
  clk+=1

  if clk==80 then
   msg_box.append({
    "ready to bumble?"
   })
  end

  if clk==140 then
   lvl:start()
   return nil
  end

  return me
 end

 function me.draw()
  msg_box.draw()
 end

 return me
end --level_start_anim


function level_done_anim()
 local me={}

 local clk=0
 local msg_box=new_msg_box({
  "level completed!"
 })

 function me.update()
  clk+=1

  if clk==20 then
   sfx(6)
  end

  if clk==60 then
   if lvl.time_left>0 then
    lvl.time_left-=30
    score+=1
    sfx(8)
    clk=59
   else
    local newhi=cartdata_mgr.level_done(
     game.level_num,
     score-lvl.initial_score
    )
    local msg
    if lvl.idx>=maxlevel then
     msg="unlocked next"
    elseif newhi then
     msg="new level hi!"
    else
     msg="bumble on!"
    end
    msg_box.append({msg})
   end
  end

  if clk==120 then
   if game.next_level() then
    return level_start_anim()
   else
    game_done()
    show_endscreen(game.level_run())
    return nil
   end
  end

  return me
 end

 function me.draw()
  if clk>=20 then
   msg_box.draw()
  end
 end

 local pu=lvl.player.unit
 add(
  lvl.map_model.functions,
  shock_wave:new(pu.col,pu.row)
 )
 lvl:freeze()

 return me
end --level_done_anim

function game_done()
 hiscore=max(hiscore,score)
 maxlevel=max(maxlevel,game.level_num)
 cartdata_mgr.game_done(game.level_run())

 menuitem(1)
 menuitem(2)
end

function game_over_anim()
 local me={}

 local clk=0
 local msg

 local msg_box=new_msg_box({
  "",
  "   game over"
 })

 function me.update()
  clk+=1

  if btnp(4) then
   show_mainscreen()
  end

  if clk==60 then
   msg_box.append({
    " score   :"..lpad(score,5),
    " hi-score:"..lpad(hiscore,5)
   })
  end

  return me
 end

 function me.draw()
  msg_box.draw()

  if clk>240 then
   show_mainscreen()
  end
 end

 lvl:freeze()
 sfx(2)

 return me
end --game_over_anim

show_mainscreen()
debug(sprite_address(138))

--show_endscreen(0)

--eof
__gfx__
ffffffff7fffffffffffffff7ffffffffffffffffffffffffffffff84ffffffffffffff77fffffffffffffff7fffffffffffffff7fffffffffffffff7fffffff
ffffff77777fffffffffff77777ffffffffff7777777ffffffffff8844ffffffffffff75675fffffffffff77777fffffffffff77777fffffffffff77777fffff
ffff777777777fffffff777777777ffffff77777777777fffffff888444ffffffff77655665775ffffff777777777fffffff777777777fffffff777777777fff
ff7777777777777fff7777777777777fff7777777777777fffff88884444fffff76556556656657fff7777777777777fff7777777777777fff7777777777777f
7777777777777777f777777777777777ff6777777777775ffff8888844444fff7565555996666567f777777777777777f777777777777777f777777777777777
6777777777777755f667777777777755ff5667777777550fff888888444444ff6755599999966675f667777777777755f667777777777755f667777777777755
6667777777775555f666677777775555ff6566565655655ff88888884444444f6657799999977655f666677777775555f666677777775555f666677777775555
6666677777555555f666666777555555ff6666656565555f88888888444444446656657997655655f666666777555555f666666777555555f666666777555555
6666666755555555fff66666655555ffff5666665656550f68888888444444556666656775655655f6666666655555ffff66666665555555f666666665555555
6666666655555555fffff6666555ffffff6566566565655f66688888444455556666656655655555f66666666555fffffff6666665555555f666666665555555
6666666655555555fffffff665ffffffff6666655655555f66666888445555556666666655555555f666666665ffffffffff666665555555f666666665555555
6666666655555555fffffffa94ffffffff5666666566550f66566668555550556665666655550555f666660060fffffffffff66665555555f666666665555555
6666666655555555fffffffa94ffffffff6566565655655f66566666555550556665666655550555f666500000fffffffffff66665555555f666666665555555
6666666655555555fffffffa94ffffffff6666656565555f66566666555550556665666655550555f666555500ffffffffffff6665555555f666666665555555
6666666655555555fffffffa94ffffffff5666665656550f66566666555550556665666655550555f665555550ffffffffffff6665555555f666666665555555
6666666655555555fffffffa94ffffffff6566566565655f66776666555566556667666655556555f665555555fffffffffffff665555555f666666665555555
6666666655555555fffffffa94ffffffffffffff7fffffff66667766556655556666766655565555f665555555fffffffffffff665555555ffffffff3fffffff
6666666655555555fffffffa94ffffffffffff77777fffff66666666555555556666666655555555f665555555fffffffffffff665555555ffffffbb333fffff
6666666655555555fffffffa94ffffffffff777777777fff66666666555555556666666655555555f665555555fffffffffffff665555555ffff3333bb333fff
6666666655555555fffffffa94ffffffff7777777777777f66666666555555556666666655555555f665555555fffffffffffff665555555ffbb333333bb333f
6666666655555555fffffffa94fffffff77777777777777766666666555555556666666655555555f665555555fffffffffffff6655555553333bb333333bb33
6666666655555555fffffffa94fffffff66777777777775566666666555555556666666655555555f665555555fffffffffffff665555555633333bb333333dd
6666666655555555fffffffa94fffffff66667777777555566666666555555556666666655555555f665555555fffffffffffff665555555f6633333bb33ddff
6666666655555555fffffffa94fffffff66666677755555566666666555555556666666655555555f665555555fffffffffffff665555555fff6633333ddffff
00011600000000000fffffffff000000fff66666655555ff6666666655555555666666665555555500000000000000000099000088888888fffff663ddffffff
0115566600000000000fffff00000000fffff6666555ffff666666665555555566666666555555550066500000665000999999008ffffff8fffffff6ffffffff
155116666000000000000f0000000000fffffff665ffffff666666665555555566666666555555550666550006665500499999208ffffff8ffffffffffffffff
00155660000000000000000000000000ffffffffffffffff666666665555555566666666555555550666651066666510444922208ffffff8ffffffffffffffff
00001000000000000000000000000000ffffffffffffffff666666665555555566666666555555556666655166666551044422008ffffff8ffffffffffffffff
00000000000000000000000000000000ffffffffffffffff666666665555555566666666555555556666655166665551000400008ffffff8ffffffffffffffff
00000000000000000000000000000000ffffffffffffffff666666665555555566666666555555556666555066665550000000008ffffff8ffffffffffffffff
00000000000000000000000000000000ffffffffffffffff6666666655555555666666665555555500665500066555000000000088888888ffffffffffffffff
ffffffffffffffff0fffffffffffffffbfffffffffffff3333ffffffffffffff8ffffffffffffff3fffffffffffffff55fffffffffffffff3fffffff88888888
ffffff00ffffffff000fffffffffffbbbbbffffffffff3bb333fffffffffff89988ffffffffffff3fffffffffffff555555fffffffffff33333fffff8ffffff8
ffff0000ffffffff00000fffffffbbbb3bbbbfffffff3b9bb833ffffffff899889988fffffffff333ffffffffff5555555555fffffff333333333fff8ffffff8
ff000000ffffffff0000000fffbbbbbbbbbbbbbfffff38bb3333ffffff8998899889988fffffff3a3ffffffff5555555555555ffff3333333333333f8ffffff8
00000000ffffffff00000000bbbbb3bbbb3bb3bbffff33338343fffff998899889988998fffff33333fffffff0555555555550ff33333333333333338ffffff8
00000000ffffffff000000004b3bbbbbbbbbbb44fffff383333fffff6779988998899877fffff3a333fffffffa0055555550093f63333333333333dd8ffffff8
00000000ffffffff00000000444bbbbbb3bb4455ffffff3333ffffff6667799889987755ffff3333a33fffff3a3a005550093933f66333333333ddff8ffffff8
00000000ffffffff0000000044444bbbbb445544fffffff44fffffff6666677998775555ffff3333333fffff633a3a00093933ddfff6633333ddffff88888888
00000000ffffffff000000004444444b44554455ffffff444bbfffff6656666777555505fff33a3333a37ffff6633a393933ddfffffff663ddffffff88888888
00000000ffffffff000000004444444455445544ffffbbb44b3bbfff6656666655555505ff733333a333677ffff6633933ddfffffffffff6ffffffff8ffffff8
00000000ffffffff000000004444444444554455ffbb3bb44bbbbbbf66566666555555057777733333667777fffff663ddffffffffffffffffffffff8ffffff8
00000000ffffffff000000004444444455445544bbbbbbb44bbbb3bb66566666555555056777776466677755fffffffdffffffffffffffffffffffff8ffffff8
00000000ffffffff0000000044444444445544554b3bbb8bbb3bbb4466566666555555056667777777775555ffffffffffffffffffffffffffffffff8ffffff8
00000000ffffffff000000004444444455445544444bbbbb3bbb445566766666555555656666677777555555ffffffffffffffffffffffffffffffff8ffffff8
00000000ffffffff00000000444444444455445544444bbbbb44554466677666555566556666666755555555ffffffffffffffffffffffffffffffff8ffffff8
00000000ffffffff0000000044444444554455444444444b4455445566666766555655556666666655555555ffffffffffffffffffffffffffffffff88888888
00000000ffffffff000000004444444444554455444444445544554466666666555555556666666655555555ffffff11122fffffffffffff3fffffff88888888
00000000ffffffff000000004444444455445544444444444455445566666666555555556666666655555555ffff117777722fffffffff33bb3fffff8ffffff8
00000000ffffffff000000004444444444554455444444445544554466666666555555556666666655555555fff17777777772ffffff33bb333bbfff8ffffff8
00000000ffffffff000000004444444455445544444444444455445566666666555555556666666655555555ff2777777777771fff33bb333bb333bf8ffffff8
00000000ffffffff000000004444444444554455444444445544554466666666555555556666666655555555ff2277777777711f33bb333bb333bb338ffffff8
00000000ffffffff000000004444444455445544444444444455445566666666555555556666666655555555ff2222777771111f6b333bb333bb33dd8ffffff8
00000000ffffffff000000004444444444554455444444445544554466666666555555556666666655555555ff2222221111111ff66bb333bb33ddff8ffffff8
00000000ffffffff000000004444444455445544444444444455445566666666555555556666666655555555ff2222222111111ffff663bb33ddffff88888888
0000000000000000000000000000000000000000000080000000000000000000000000000000000000999900ff2222221111111ffffff663ddffffff88888888
0000000000000000000000000000000000000000000000000000900000000000000000000000000009a99990ff322222211111bffffffff6ffffffff8ffffff8
077700700777077707070777070007770777077700800080000909000000a00000000000000000009aaa999433bb222211111b33ffffffffffffffff8ffffff8
0707078000070007070707000700000707070707000000000000900000000000000080000000000099a999946b333922211933ddffffffffffffffff8ffffff8
0707007007760077077707770777000707770777000080000000000000000000008898800000000099999944f66bb333bb33ddffffffffffffffffff8ffffff8
0707007007000007000700070707000707070007000000000000000000000000889aaa988000000049999444fff663bb33ddffffffffffffffffffff8ffffff8
0777077707770777000707760777000707770007000000000000000000000000008898800000000004444440fffff663ddffffffffffffffffffffff8ffffff8
0000000000000000000000000000000000000000000000000000000000000000000080000000000000444400fffffff6ffffffffffffffffffffffff88888888
00000000000000000000000000000000000000000000000000000000000000000000000000000000007701707170007177017001777000000000000000000000
00065000000000000000000000000000000000000000000000000000000000000000000000000000007771707170007177717001777000000000000000000000
00000000000000000000000000000000000000000000650000000000000000000000000000000000007071707177077170717001700000000000000000000000
00605600000000000000000000000000000000000056000000000000000000000000000000000000007071707177777170717001700000000000000000000000
00506500000000000000000000000000000000000000560000000000000000000000000000000000007701707177777177017001770000000000000000000000
00000000000000000000000000000000000000000000000000000000000000000000000000000000007701707170707177017001770000000000000000000000
0000c00000000c000000000000c00000000c00000000c00000000c000000000000c00000000c0000007071707170007170717001700000000000000000000000
00ccccc000ccccc00cccccc00ccccc000ccccc0000ccccc000ccccc00cccccc00ccccc000ccccc00007071707170007170717001700000000000000000000000
cccccccc0ccccccc0cccccc0ccccccc0cccccccccccccccc0ccccccc0cccccc0ccccccc0cccccccc007771777170007177717771777000000000000000000000
dccccc110dccccc10cccccc0dccccc10ddccccc1dccccc110dccccc10cccccc0dccccc10ddccccc1007701077170007177017771777000000000000000000000
dddc11110ddc11110d1d1d10ddddc110ddddc111dddc11110ddc11110d1d1d10ddddc110ddddc111000000000000000000000000000000000000000000000000
8ddd111a08d1111a01d1d1d08dddd1a08ddd111a8ddd111a08d1111a01d1d1d0adddd180addd1118000000000000000000000000000000000000000000000000
d88d11110d811111081d1da0ddddda10dddd1aa1dddd1aa10da1aaa10aaaaaa0daaada10daad1111000000000000000000000000000000000000000000000000
ddd881110dd8111101d1d1d0dddda110dddaa111dddaa1110dda11110d1d1d10dddda110dddaa111000000000000000000000000000000000000000000000000
0ddd110000d111100d1d1d100dddd10000dd11100ddd110000d1111001d1d1d00dddd10000dd1110000000117701070177710770000000000000000000000000
000d000000010000000000000000d00000001000000d000000010000000000000000d00000001000000000117771777177717770000000000000000000000000
00000000000000000000c00000000000000000000000000000000000000000000000000000000000000000117071707107017000000000000000000000000000
000000000000000000ccccc000000000000000000000000000000000000000000000aaa000000000000000117071707107017000000000000000000000000000
0000000000000000ccccccccc00000000000000000000000000066600000000000aaaaaaa0000000000000117701707107017770000000000000000000000000
00000000000000ccccccccccccc00000000000000000000000666666600000000aaaaaaaaa000000000000117701707107017770000000000000000000000000
000000000000ccccccccccccccccc00000000000000000000666666666000000099aaaaa44000000000000117071707107010070000000000000000000000000
0000000000cccccccccccbccccccccc000000000000000000dd666661100000009999a4444000000000000117071707107010070000000000000000000000000
00000000cccccccccccccfccccccccccc0000000000000000dddd611110000000999994444000000000000117771777107017770000000000000000000000000
000000cccccccccccccccfccccccccccccc00000000000000ddddd11110000000999994444000000000000117701070107017700000000000000000000000000
0000cccccccccccccccccfccccccccccccccc000000000000ddddd11110000000999994444000000000000000000000000000000000000000000000000000000
00cccccccccccccccccccfccccccccccccccccc0000000000ddddd11110000000999994444000000000000000000000000000000000000000000000000000000
00dccccccccccccccccccccccccccccccccccccc00000000000ddd11000000000009994400000000000000000000000000000000000000000000000000000000
00dddccccccccccccccccccccccccccccccccc110000000000000d00000000000000090000000000000000000000000000000000000000000000000000000000
00dddddccccccccccccccccccccccccccccc11110000000000000000000000000000000000000000000000000000000000000000000000000000000000000000
00dddddddccccccccccccccccccccccccc1111110000000000000000000000000000000000000000000000000000000000000000000000000000000000000000
00dddddddddccccccccccccccccccccc111111110000000000000000000000000000000000000000000000000000000000000000000000000000000000000000
00dddddddddddccccccccccccccccc11111111110000000000000000000000000000000000000000000000000000000000000000000000000000000000000000
00dddddddddddddccccccccccccc1111111111110000000000000000000000000000000000000000000000000000000000000000000000000000000000000000
00dddddddddddddddccccccccc111111111111110000000000000000000000000000000000000000000000000000000000000000000000000000000000000000
0008dddddddddddddddccccc11111111111111110000000000000000000000000000000000000000000000000000000000000000000000000000000000000000
000888dddddddddddddddc1111111111111111100000000000000000000000000000000000000000000000000000000000000000000000000000000000000000
000888dddddddddddddddd111111111111111aa00000000000000000000000000000000000000000000000000000000000000000000000000000000000000000
000888dddddddddddddddd1111111111111aaaa00000000000000000000000000000000000000000000000000000000000000000000000000000000000000000
00cc88dddddddddddddddd11111111111aaaaaa00000000000000000000000000000000000000000000000000000000000000000000000000000000000000000
00ddccdddddddddddddddd111111111aaaaaaaac0000000000000000000000000000000000000000000000000000000000000000000000000000000000000000
00dddddddddddddddddddd1111111aaaaaaaacc100000000ffffffff6fffffffffffffff5fffffffffffff999fffffffffffff999fffffff0000000000000000
00dddddddddddddddddddd11111aaaaaaaacc11100000000ffffff66666fffffffffff54445fffffffff9999999fffffffff9999999fffff0000000000000000
07dddddddddddddddd1ddd111aaaaaaaacc1111100000000ffff666666666fffffff544444445fffff99999999999fffff99999999999fff0000000000000000
77dddddddddddddddd1aad1aaaaaaaacc111111100000000ff6666666666666fff5444444444445f999999999999999f999999999999999f0000000000000000
777ddddddddddddddd1aaaaaaaaaacc1111111110000000066666666666666665444444444444444499999999999999949999999999999990000000000000000
67777ddddddddddddd1aaaaaaaacc111111111117000000056666666666666006644444444444455744999999999994474499999999999440000000000000000
666777ddddddddddddcaaaaaacc111111111111777000000f5566666666600ff5666444444445555777449999999446677744999999944660000000000000000
666665ddfeeedddddddccaacc11111111111177775000000ffa556666600a9cf6666664444555555887774499944666677777449994466660000000000000000
666665dfffeedddddddddcc1111111111117777555000000cca9c55600cccccc5666666605555555885177744466666677777774446665668888888888888888
066665ffffeeeddddddddd11111111111777755555000000dccccca5cccccc116666666655555555885111776666666677777777666445668088808000800088
000665fffffeeddddddddd11111111177775555555000000dddccca9cccc11115666666605555555885111886666666677777777644445668088808080808088
000000fffffeeedddddddd11111117777555555550000000dddddccccc1111116666666655555555885111886666666677777777644445668080808080800088
000000ffefffeedddd7ddd11111777755555555000000000dddddddc111111115666666605555555885111886666666677777777644445668080808080800888
000000ffeeffeedddd677d11177775555555500000000000dddddddd111111116656666655555505776611886666666677777777644005668800088000808088
0000000ffeffeedddd677777777555555550000000000000dddddddd111111115666566605550555777766886666666677777777600445668888888888888888
0000000fffffeedddd666777755555555000000000000000dddddddd111111116666665655055555777777886666666677777777644445668888888888888888
00000000ffffee000d666665555555500000000000000000dddddddd111111115666666605555555777777776666666677777777644445668088080808088888
00000000fffee00000666665555550000000000000000000dddddddd1111111166666666555555557777777766666666777777776444d5668080880808088888
000000000fee000000066665555000000000000000000000dddddddd11111111566666660555555577777777666666667777777764dd66668008880808088888
000000000000000000000665500000000000000000000000dddddddd1111111166666666555555557777777766666666777777776d6666668080888888888888
000000000000000000000000000000000000000000000000fddddddd111111ff5666666605555555777777776666666677777777666666668088080808088888
000000000000000000000000000000000000000000000000fffddddd1111ffff6656666655555505777777776666666677777777666666668888888888888888
000000000000000000000000000000000000000000000000fffffddd11ffffff5666566605550555777777776666666677777777666666668888888888888888
000000000000000000000000000000000000000000000000fffffffdffffffff6666665655055555777777776666666677777777666666668888888888888888
__gff__
0000000000000000000000000000000000000000000000000000000000000000000000000000000000000000000000000000000000000000000000000000000000000000000000000000000000000000000000000000000000000000000000000000000000000000000000000000000000000000000000000000000000000000
0000000000000000000000000000000000000000000000000000000000000000000000000000000000000000000000000000000000000000000000000000000000000000000000000000000000000000000000000000000000000000000000000000000000000000000000000000000000000000000000000000000000000000
__map__
00000000000000001b4b43534b43531b60606060606060603780808080807070000000000000000000000000000000000000000000000000000000000000000000000000000000000000000000000000000000000000000000000000000000000000000000000000000000000000000000000000000000000000000000000000
00000000000000000809090909090909605a5a5a5a6c5a608080808080807070000000000000000000000000000000000000000000000000000000000000000000000000000000000000000000000000000000000000000000000000000000000000000000000000000000000000000000000000000000000000000000000000
000000000000000008090a0101010a09605a5a5a5a6c5a608080808080807070000000000000000000000000000000000000000000000000000000000000000000000000000000000000000000000000000000000000000000000000000000000000000000000000000000000000000000000000000000000000000000000000
00000000000000000809010101010109606c6c5a5a5a5a608080808080807070000000000000000000000000000000000000000000000000000000000000000000000000000000000000000000000000000000000000000000000000000000000000000000000000000000000000000000000000000000000000000000000000
00000000000000000809010101010109605a5a5a5a6c5a607070707070707070000000000000000000000000000000000000000000000000000000000000000000000000000000000000000000000000000000000000000000000000000000000000000000000000000000000000000000000000000000000000000000000000
00000000000000000809010101010109605a5a5a5a6c5a607070707070707070000000000000000000000000000000000000000000000000000000000000000000000000000000000000000000000000000000000000000000000000000000000000000000000000000000000000000000000000000000000000000000000000
000000000000000008090a0101010a09605a6c6c5a5a5a607878787878787070000000000000000000000000000000000000000000000000000000000000000000000000000000000000000000000000000000000000000000000000000000000000000000000000000000000000000000000000000000000000000000000000
0000000000000000000909090909090960606060606060607070707070707070000000000000000000000000000000000000000000000000000000000000000000000000000000000000000000000000000000000000000000000000000000000000000000000000000000000000000000000000000000000000000000000000
2f2625232e2423225c5c5c5b5a5a5a5a0f0f0f0f0f0f0f706060606060606060000000000000000000000000000000000000000000000000000000000000000000000000000000000000000000000000000000000000000000000000000000000000000000000000000000000000000000000000000000000000000000000000
22232422252323225c5c5c5c5a5a5a5a0d0d0d0d0d0d0d706060606060606060000000000000000000000000000000000000000000000000000000000000000000000000000000000000000000000000000000000000000000000000000000000000000000000000000000000000000000000000000000000000000000000000
24252523252223215c5c5c5c5a5a5a5a0b010a0a0a010b706060606060606060000000000000000000000000000000000000000000000000000000000000000000000000000000000000000000000000000000000000000000000000000000000000000000000000000000000000000000000000000000000000000000000000
25222422242322215b5c5c5c5a595a5908080808080808706060606060606060000000000000000000000000000000000000000000000000000000000000000000000000000000000000000000000000000000000000000000000000000000000000000000000000000000000000000000000000000000000000000000000000
2e222422212121215a5a5a5a5858585808080808080808706060606060606060000000000000000000000000000000000000000000000000000000000000000000000000000000000000000000000000000000000000000000000000000000000000000000000000000000000000000000000000000000000000000000000000
23222423212020205a5a5a5958585858707070707070707060606060606060c1000000000000000000000000000000000000000000000000000000000000000000000000000000000000000000000000000000000000000000000000000000000000000000000000000000000000000000000000000000000000000000000000
22222222212020205a5a5a5a585858587070707070707070b8b8b8b8b8b8b8b8000000000000000000000000000000000000000000000000000000000000000000000000000000000000000000000000000000000000000000000000000000000000000000000000000000000000000000000000000000000000000000000000
21232221212020205a5a5a59585858587070707070707070b8b8b8b8b8b8b8b8000000000000000000000000000000000000000000000000000000000000000000000000000000000000000000000000000000000000000000000000000000000000000000000000000000000000000000000000000000000000000000000000
62626262626262615858585858580000a0a8a0a0a0a0a8a05f5f5f5f5f5f5f5f000000000000000000000000000000000000000000000000000000000000000000000000000000000000000000000000000000000000000000000000000000000000000000000000000000000000000000000000000000000000000000000000
73737373737373618858585858580000a09890b090b098a05f5f5e5e5e5e5e5e000000000000000000000000000000000000000000000000000000000000000000000000000000000000000000000000000000000000000000000000000000000000000000000000000000000000000000000000000000000000000000000000
73737373737373618858585858580000a0a8a0a0a0a090a05f5f5d5d5d5d5d5d000000000000000000000000000000000000000000000000000000000000000000000000000000000000000000000000000000000000000000000000000000000000000000000000000000000000000000000000000000000000000000000000
61616161616161615858585888580000a090a0a0a0a0a8a05c5c5c5c5c5c5c5c000000000000000000000000000000000000000000000000000000000000000000000000000000000000000000000000000000000000000000000000000000000000000000000000000000000000000000000000000000000000000000000000
617a727a727a727a5858585888580000a0a8a0a0a0a090a05c5b5b5b5b5b5b5b000000000000000000000000000000000000000000000000000000000000000000000000000000000000000000000000000000000000000000000000000000000000000000000000000000000000000000000000000000000000000000000000
61727272727272725858585858580000a090a0a0a0a0a8a05c5b5a5a5a5a5a5a000000000000000000000000000000000000000000000000000000000000000000000000000000000000000000000000000000000000000000000000000000000000000000000000000000000000000000000000000000000000000000000000
617a727a727a727a0000000000000000a098b090b09098a05c5b595959595959000000000000000000000000000000000000000000000000000000000000000000000000000000000000000000000000000000000000000000000000000000000000000000000000000000000000000000000000000000000000000000000000
61606060606060606000000000000000a0a8a0a0a0a0a8a05c5b585858585858000000000000000000000000000000000000000000000000000000000000000000000000000000000000000000000000000000000000000000000000000000000000000000000000000000000000000000000000000000000000000000000000
d0d0d0d0d8717171cacacacacacacaca61616161616161610000000000000000000000000000000000000000000000000000000000000000000000000000000000000000000000000000000000000000000000000000000000000000000000000000000000000000000000000000000000000000000000000000000000000000
d0d8d0d8d0717171cacacacacacacaca6158585858616161000a000000000a00000000000000000000000000000000000000000000000000000000000000000000000000000000000000000000000000000000000000000000000000000000000000000000000000000000000000000000000000000000000000000000000000
7171717171717171cacacacacacacaca58585858585858610000000000000000000000000000000000000000000000000000000000000000000000000000000000000000000000000000000000000000000000000000000000000000000000000000000000000000000000000000000000000000000000000000000000000000
7171716060717971c8cacacacacacaca61616158585858610000000000000000000000000000000000000000000000000000000000000000000000000000000000000000000000000000000000000000000000000000000000000000000000000000000000000000000000000000000000000000000000000000000000000000
7171716060606071c8cacacacacacaca61616158586161610000000000000000000000000000000000000000000000000000000000000000000000000000000000000000000000000000000000000000000000000000000000000000000000000000000000000000000000000000000000000000000000000000000000000000
6060606060606071c8cacacacacacaca61616161616161610000000000000000000000000000000000000000000000000000000000000000000000000000000000000000000000000000000000000000000000000000000000000000000000000000000000000000000000000000000000000000000000000000000000000000
7160606071717171c8cacacacacacaca5a5a5a5a5a5a6161000a000000000a00000000000000000000000000000000000000000000000000000000000000000000000000000000000000000000000000000000000000000000000000000000000000000000000000000000000000000000000000000000000000000000000000
7171b8b871717171c8cacacacacacaca5a5a5a5a5a5a61610000000000000000000000000000000000000000000000000000000000000000000000000000000000000000000000000000000000000000000000000000000000000000000000000000000000000000000000000000000000000000000000000000000000000000
